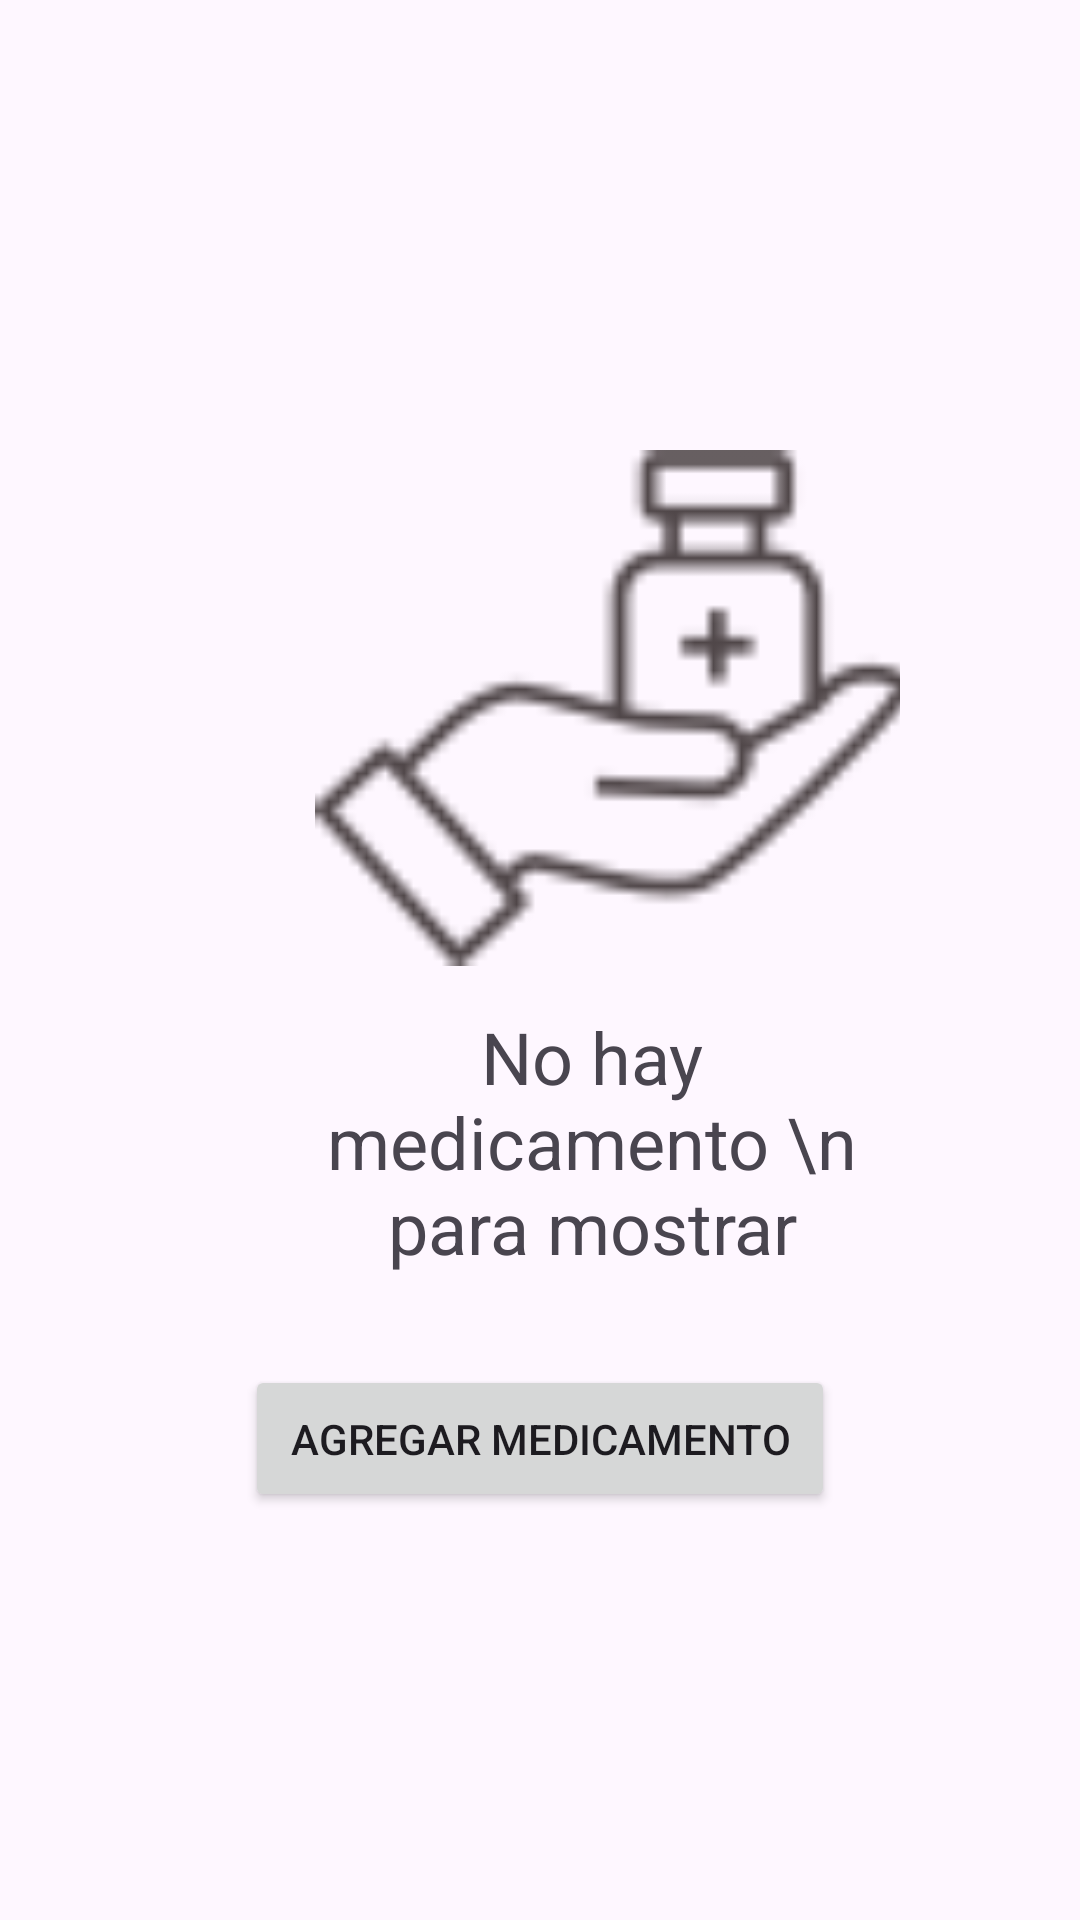

The Android layout XML behind this screen, and the referenced resources:
<!-- AndroidManifest.xml: application theme Theme.NewAppPadres -->
<!-- res/layout/salud_medicamento.xml -->
<?xml version="1.0" encoding="utf-8"?>
<LinearLayout xmlns:android="http://schemas.android.com/apk/res/android"
    android:layout_width="match_parent"
    android:layout_height="match_parent"
    android:orientation="vertical"
    android:gravity="center">

    <LinearLayout
        android:layout_width="match_parent"
        android:layout_height="wrap_content"
        android:orientation="vertical"
        android:layout_marginStart="60dp"
        android:layout_marginEnd="60dp">

        <ImageView
            android:layout_width="200dp"
            android:layout_height="200dp"
            android:src="@drawable/medicina"
            android:layout_marginStart="45dp"/>

        <TextView
            android:layout_width="wrap_content"
            android:layout_height="wrap_content"
            android:text="No hay medicamento \n para mostrar"
            android:textSize="24sp"
            android:textAlignment="center"
            android:layout_marginStart="35dp"/>

    </LinearLayout>

    <Button
        android:layout_width="wrap_content"
        android:layout_height="wrap_content"
        android:padding="15dp"
        android:layout_marginTop="30dp"
        android:text="Agregar Medicamento"/>
</LinearLayout>
<!-- resources referenced by this layout -->
<resources>
  <!-- drawable medicina: png bitmap (drawable, 1862 bytes) -->
  <style name="Theme.NewAppPadres" parent="Base.Theme.NewAppPadres" />
  <style name="Base.Theme.NewAppPadres" parent="Theme.Material3.DayNight.NoActionBar">
          
          
      </style>
</resources>
